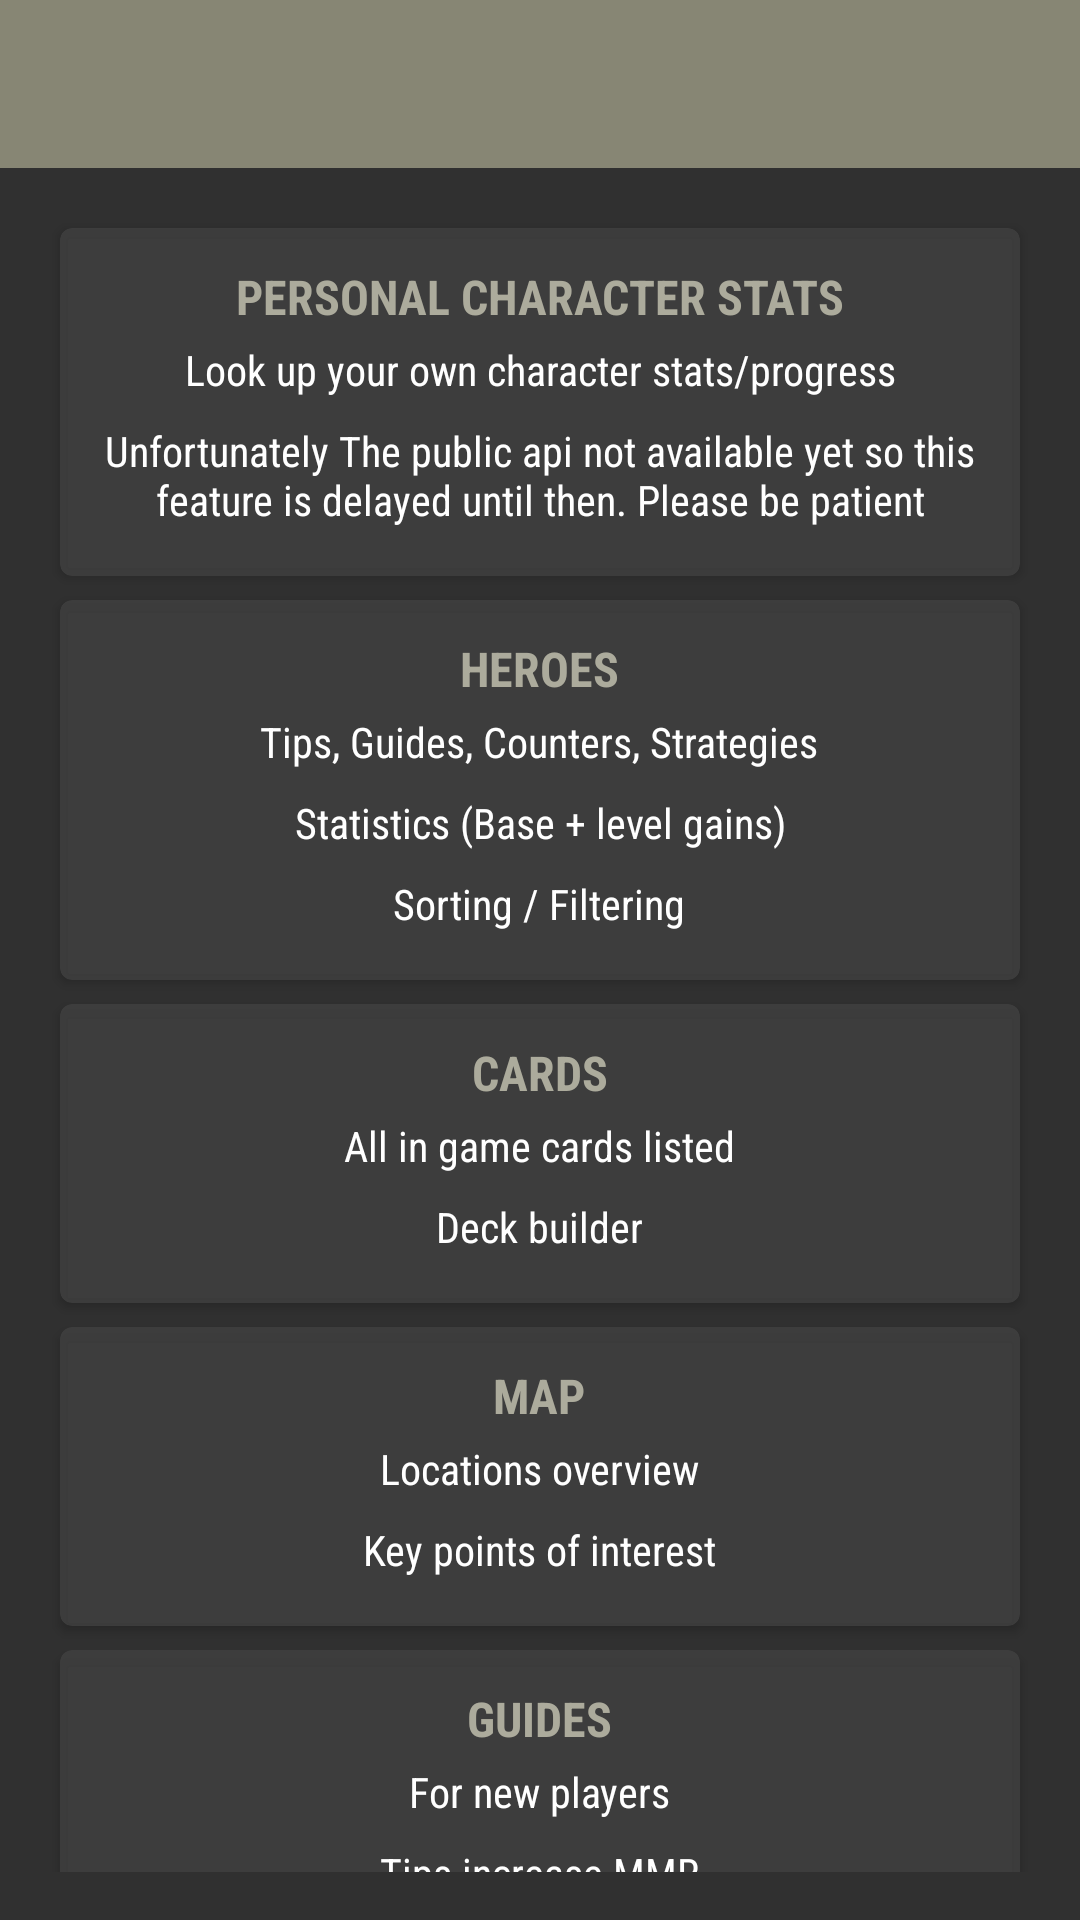

Reconstruct the res/layout file that produces this screen, plus the resources it refers to.
<!-- AndroidManifest.xml: application theme AppTheme -->
<!-- res/layout/activity_coming_soon.xml -->
<?xml version="1.0" encoding="utf-8"?>
<LinearLayout xmlns:android="http://schemas.android.com/apk/res/android"
    xmlns:app="http://schemas.android.com/apk/res-auto"
    android:layout_width="match_parent"
    android:layout_height="wrap_content"
    android:orientation="vertical">

    <android.support.v7.widget.Toolbar
        android:id="@+id/toolbar"
        android:layout_width="match_parent"
        android:layout_height="?attr/actionBarSize"
        android:background="?attr/colorPrimary"
        android:theme="@style/AppTheme.AppBarOverlay"
        app:popupTheme="@style/AppTheme.PopupOverlay" />

    <android.support.v4.widget.NestedScrollView
        android:layout_width="match_parent"
        android:layout_height="match_parent"
        android:padding="@dimen/activity_vertical_margin"
        android:paddingLeft="@dimen/activity_horizontal_margin"
        android:paddingStart="@dimen/activity_horizontal_margin"
        android:paddingRight="@dimen/activity_horizontal_margin"
        android:paddingEnd="@dimen/activity_horizontal_margin">

        <LinearLayout
            android:layout_width="match_parent"
            android:layout_height="wrap_content"
            android:orientation="vertical">

            <android.support.v7.widget.CardView
                android:layout_width="match_parent"
                android:layout_height="wrap_content"
                style="@style/CardViewSemiDark">

                <LinearLayout
                    android:layout_width="match_parent"
                    android:layout_height="wrap_content"
                    android:orientation="vertical"
                    android:paddingBottom="@dimen/default_card_half_padding">

                    <TextView
                        style="@style/DetailSubhead"
                        android:text="@string/soon_character" />

                    <TextView
                        style="@style/DetailBody1"
                        android:text="@string/soon_character_1" />

                    <TextView
                        style="@style/DetailBody1"
                        android:text="@string/soon_character_2" />

                </LinearLayout>

            </android.support.v7.widget.CardView>

            <android.support.v7.widget.CardView
                android:layout_width="match_parent"
                android:layout_height="wrap_content"
                style="@style/CardViewSemiDark">

                <LinearLayout
                    android:layout_width="match_parent"
                    android:layout_height="wrap_content"
                    android:orientation="vertical"
                    android:paddingBottom="@dimen/default_card_half_padding">

                    <TextView
                        style="@style/DetailSubhead"
                        android:text="@string/soon_hero" />

                    <TextView
                        style="@style/DetailBody1"
                        android:text="@string/soon_hero_1" />

                    <TextView
                        style="@style/DetailBody1"
                        android:text="@string/soon_hero_2" />

                    <TextView
                        style="@style/DetailBody1"
                        android:text="@string/soon_hero_3" />

                </LinearLayout>

            </android.support.v7.widget.CardView>

            <android.support.v7.widget.CardView
                android:layout_width="match_parent"
                android:layout_height="wrap_content"
                style="@style/CardViewSemiDark">

                <LinearLayout
                    android:layout_width="match_parent"
                    android:layout_height="wrap_content"
                    android:orientation="vertical"
                    android:paddingBottom="@dimen/default_card_half_padding">

                    <TextView
                        style="@style/DetailSubhead"
                        android:text="@string/soon_card" />

                    <TextView
                        style="@style/DetailBody1"
                        android:text="@string/soon_card_1" />

                    <TextView
                        style="@style/DetailBody1"
                        android:text="@string/soon_card_2" />

                </LinearLayout>

            </android.support.v7.widget.CardView>

            <android.support.v7.widget.CardView
                android:layout_width="match_parent"
                android:layout_height="wrap_content"
                style="@style/CardViewSemiDark">

                <LinearLayout
                    android:layout_width="match_parent"
                    android:layout_height="wrap_content"
                    android:orientation="vertical"
                    android:paddingBottom="@dimen/default_card_half_padding">

                    <TextView
                        style="@style/DetailSubhead"
                        android:text="@string/soon_map" />

                    <TextView
                        style="@style/DetailBody1"
                        android:text="@string/soon_map_1" />

                    <TextView
                        style="@style/DetailBody1"
                        android:text="@string/soon_map_2" />

                </LinearLayout>

            </android.support.v7.widget.CardView>

            <android.support.v7.widget.CardView
                android:layout_width="match_parent"
                android:layout_height="wrap_content"
                style="@style/CardViewSemiDark">

                <LinearLayout
                    android:layout_width="match_parent"
                    android:layout_height="wrap_content"
                    android:orientation="vertical"
                    android:paddingBottom="@dimen/default_card_half_padding">

                    <TextView
                        style="@style/DetailSubhead"
                        android:text="@string/soon_guides" />

                    <TextView
                        style="@style/DetailBody1"
                        android:text="@string/soon_guides_1" />

                    <TextView
                        style="@style/DetailBody1"
                        android:text="@string/soon_guides_2" />

                </LinearLayout>

            </android.support.v7.widget.CardView>

        </LinearLayout>

    </android.support.v4.widget.NestedScrollView>

</LinearLayout>
<!-- resources referenced by this layout -->
<resources>
  <dimen name="activity_horizontal_margin">16dp</dimen>
  <dimen name="activity_vertical_margin">16dp</dimen>
  <dimen name="default_card_half_padding">4dp</dimen>
  <string name="soon_card">Cards</string>
  <string name="soon_card_1">All in game cards listed</string>
  <string name="soon_card_2">Deck builder</string>
  <string name="soon_character">Personal Character Stats</string>
  <string name="soon_character_1">Look up your own character stats/progress</string>
  <string name="soon_character_2">Unfortunately The public api not available yet so this feature is delayed until then. Please be patient</string>
  <string name="soon_guides">Guides</string>
  <string name="soon_guides_1">For new players</string>
  <string name="soon_guides_2">Tips increase MMR</string>
  <string name="soon_hero">Heroes</string>
  <string name="soon_hero_1">Tips, Guides, Counters, Strategies</string>
  <string name="soon_hero_2">Statistics (Base + level gains)</string>
  <string name="soon_hero_3">Sorting / Filtering</string>
  <string name="soon_map">Map</string>
  <string name="soon_map_1">Locations overview</string>
  <string name="soon_map_2">Key points of interest</string>
  <style name="AppTheme.AppBarOverlay" parent="ThemeOverlay.AppCompat.Dark.ActionBar" />
  <style name="AppTheme.PopupOverlay" parent="ThemeOverlay.AppCompat.Light" />
  <style name="CardViewSemiDark" parent="CardView">
          <item name="android:layout_margin">@dimen/default_card_half_padding</item>
          <item name="cardBackgroundColor">@color/card_background</item>
          <item name="cardCornerRadius">@dimen/default_card_radius</item>
          <item name="contentPadding">@dimen/default_card_padding</item>
      </style>
  <style name="DetailBody1" parent="TextAppearance.AppCompat.Body1">
          <item name="android:layout_width">wrap_content</item>
          <item name="android:layout_height">wrap_content</item>
          <item name="android:fontFamily">sans-serif-condensed</item>
          <item name="android:padding">@dimen/text_body_padding</item>
          <item name="android:layout_gravity">center_horizontal</item>
          <item name="layout_gravity">center_vertical</item>
          <item name="android:gravity">center_horizontal</item>
      </style>
  <style name="DetailSubhead" parent="TextAppearance.AppCompat.Subhead">
          <item name="android:layout_width">wrap_content</item>
          <item name="android:layout_height">wrap_content</item>
          <item name="android:textColor">@color/text_title_2</item>
          <item name="android:fontFamily">sans-serif-condensed</item>
          <item name="android:textStyle">bold</item>
          <item name="android:textAllCaps">true</item>
          <item name="android:layout_gravity">center_horizontal</item>
          <item name="android:layout_marginTop">@dimen/text_body_padding</item>
      </style>
  <style name="AppTheme" parent="Theme.AppCompat.NoActionBar">
          <item name="colorPrimary">@color/colorPrimary</item>
          <item name="colorPrimaryDark">@color/colorPrimaryDark</item>
          <item name="colorAccent">@color/colorAccent</item>
      </style>
  <color name="card_background">#c8424242</color>
  <dimen name="default_card_radius">4dp</dimen>
  <dimen name="default_card_padding">8dp</dimen>
  <dimen name="text_body_padding">4dp</dimen>
  <color name="text_title_2">#ACAB9C</color>
  <color name="colorPrimary">#878674</color>
  <color name="colorPrimaryDark">#5D5C4A</color>
  <color name="colorAccent">#BAA159</color>
</resources>
